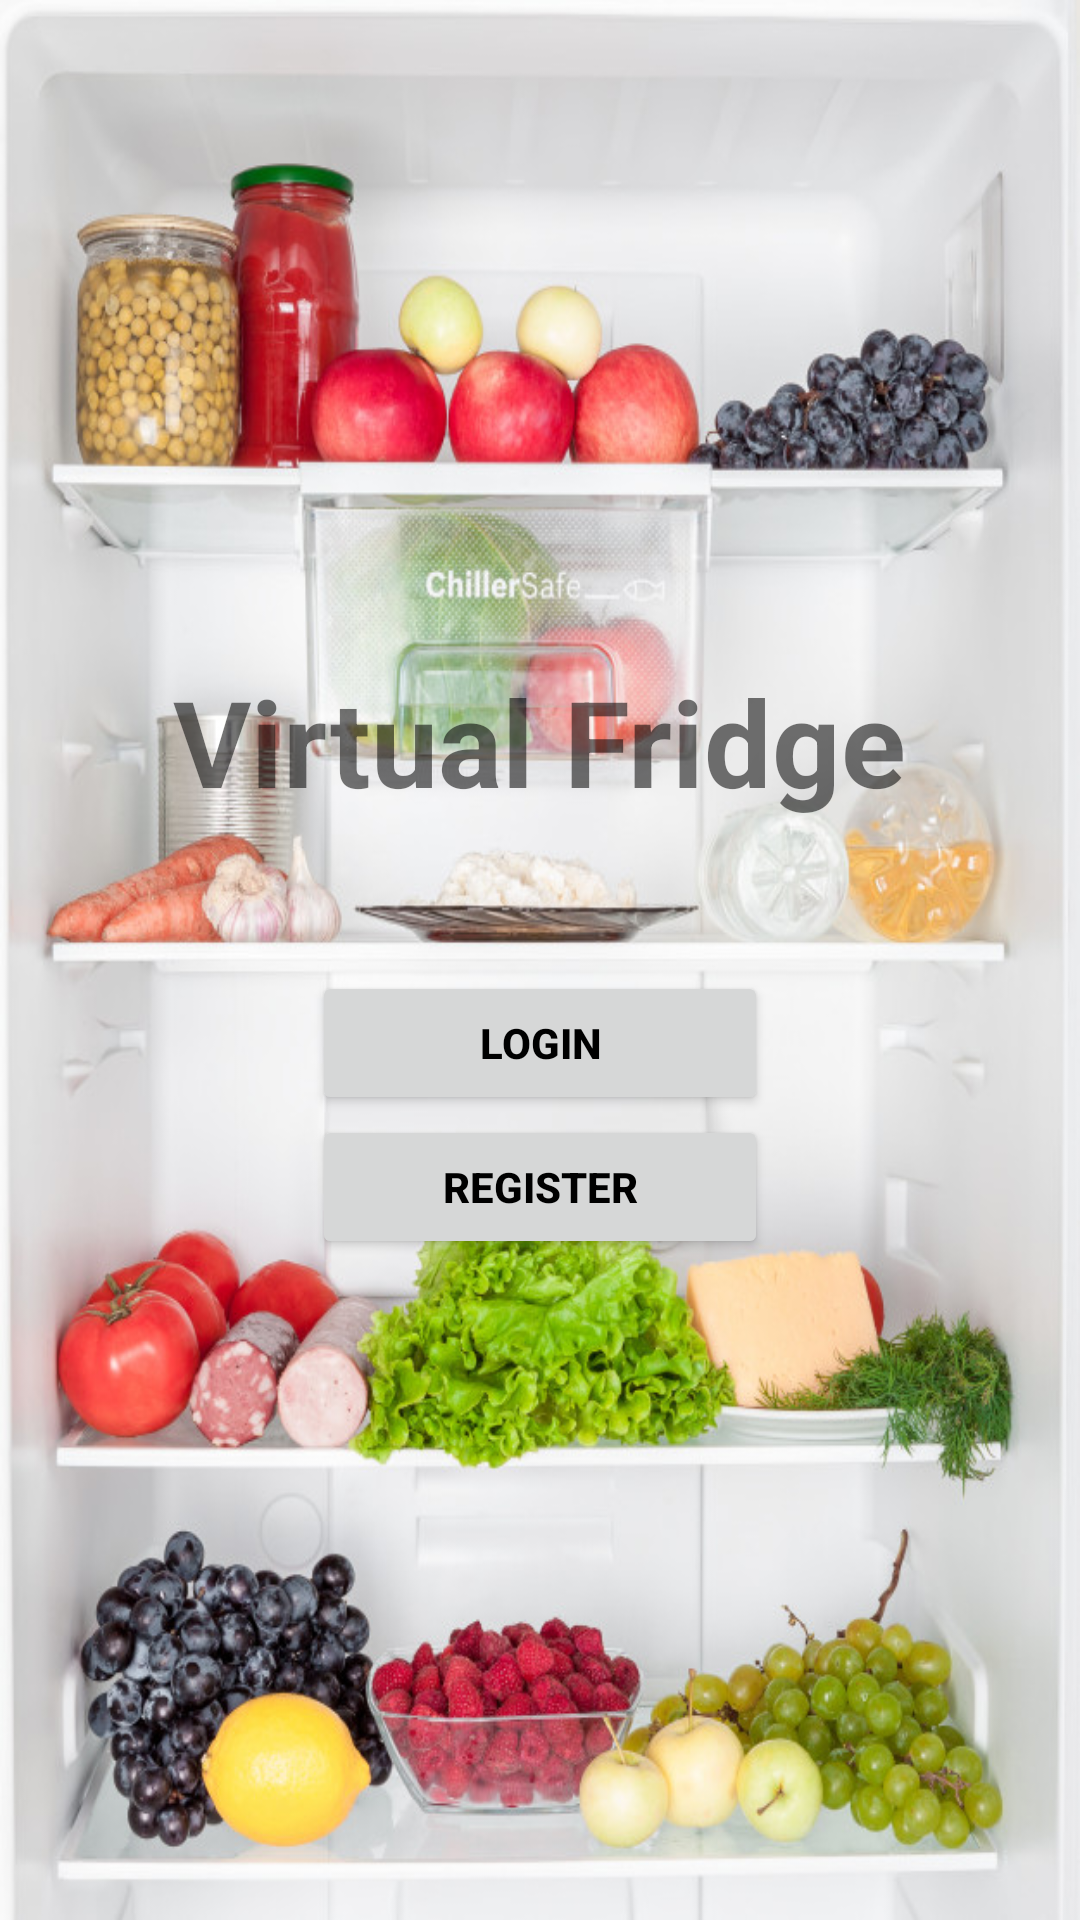

Here is an Android app screen rendered from its layout file. Give the layout XML and the strings, colors and styles it references.
<!-- AndroidManifest.xml: application theme Theme.VirtualFridge -->
<!-- res/layout/activity_start.xml -->
<?xml version="1.0" encoding="utf-8"?>
<LinearLayout xmlns:android="http://schemas.android.com/apk/res/android"
    xmlns:app="http://schemas.android.com/apk/res-auto"
    xmlns:tools="http://schemas.android.com/tools"
    android:layout_width="match_parent"
    android:background="@drawable/lodowka"

    android:gravity="center"
    android:orientation="vertical"
    android:layout_height="match_parent"
    tools:context=".StartActivity">

    <TextView
        android:layout_width="wrap_content"
        android:layout_height="wrap_content"
        android:text="Virtual Fridge"
        android:textSize="40sp"
        android:textStyle="bold" />

    <Button
        android:id="@+id/login"
        android:layout_width="152dp"
        android:layout_gravity="center"
        android:layout_height="wrap_content"
        android:layout_marginTop="50dp"
        android:text="login"
        android:textColor="@color/black"
        android:textStyle="bold">

    </Button>

    <Button
        android:id="@+id/register"
        android:layout_width="152dp"
        android:gravity="center"
        android:layout_height="wrap_content"
        android:text="register"
        android:textColor="@color/black"
        android:textStyle="bold"></Button>

</LinearLayout>
<!-- resources referenced by this layout -->
<resources>
  <color name="black">#FF000000</color>
  <!-- drawable lodowka: png bitmap (drawable-v24, 149528 bytes) -->
  <style name="Theme.VirtualFridge" parent="Theme.MaterialComponents.DayNight.NoActionBar">
          
          <item name="colorPrimary">@color/purple_200</item>
          <item name="colorPrimaryVariant">@color/darkGrey</item>
          <item name="colorOnPrimary">@color/white</item>
          
          <item name="colorSecondary">@color/teal_200</item>
          <item name="colorSecondaryVariant">@color/teal_700</item>
          <item name="colorOnSecondary">@color/black</item>
          
          <item name="android:statusBarColor" tools:targetApi="l">?attr/colorPrimaryVariant</item>
          
      </style>
  <color name="purple_200">#FFBB86FC</color>
  <color name="darkGrey">#333333</color>
  <color name="white">#FFFFFFFF</color>
  <color name="teal_200">#FF03DAC5</color>
  <color name="teal_700">#FF018786</color>
</resources>
